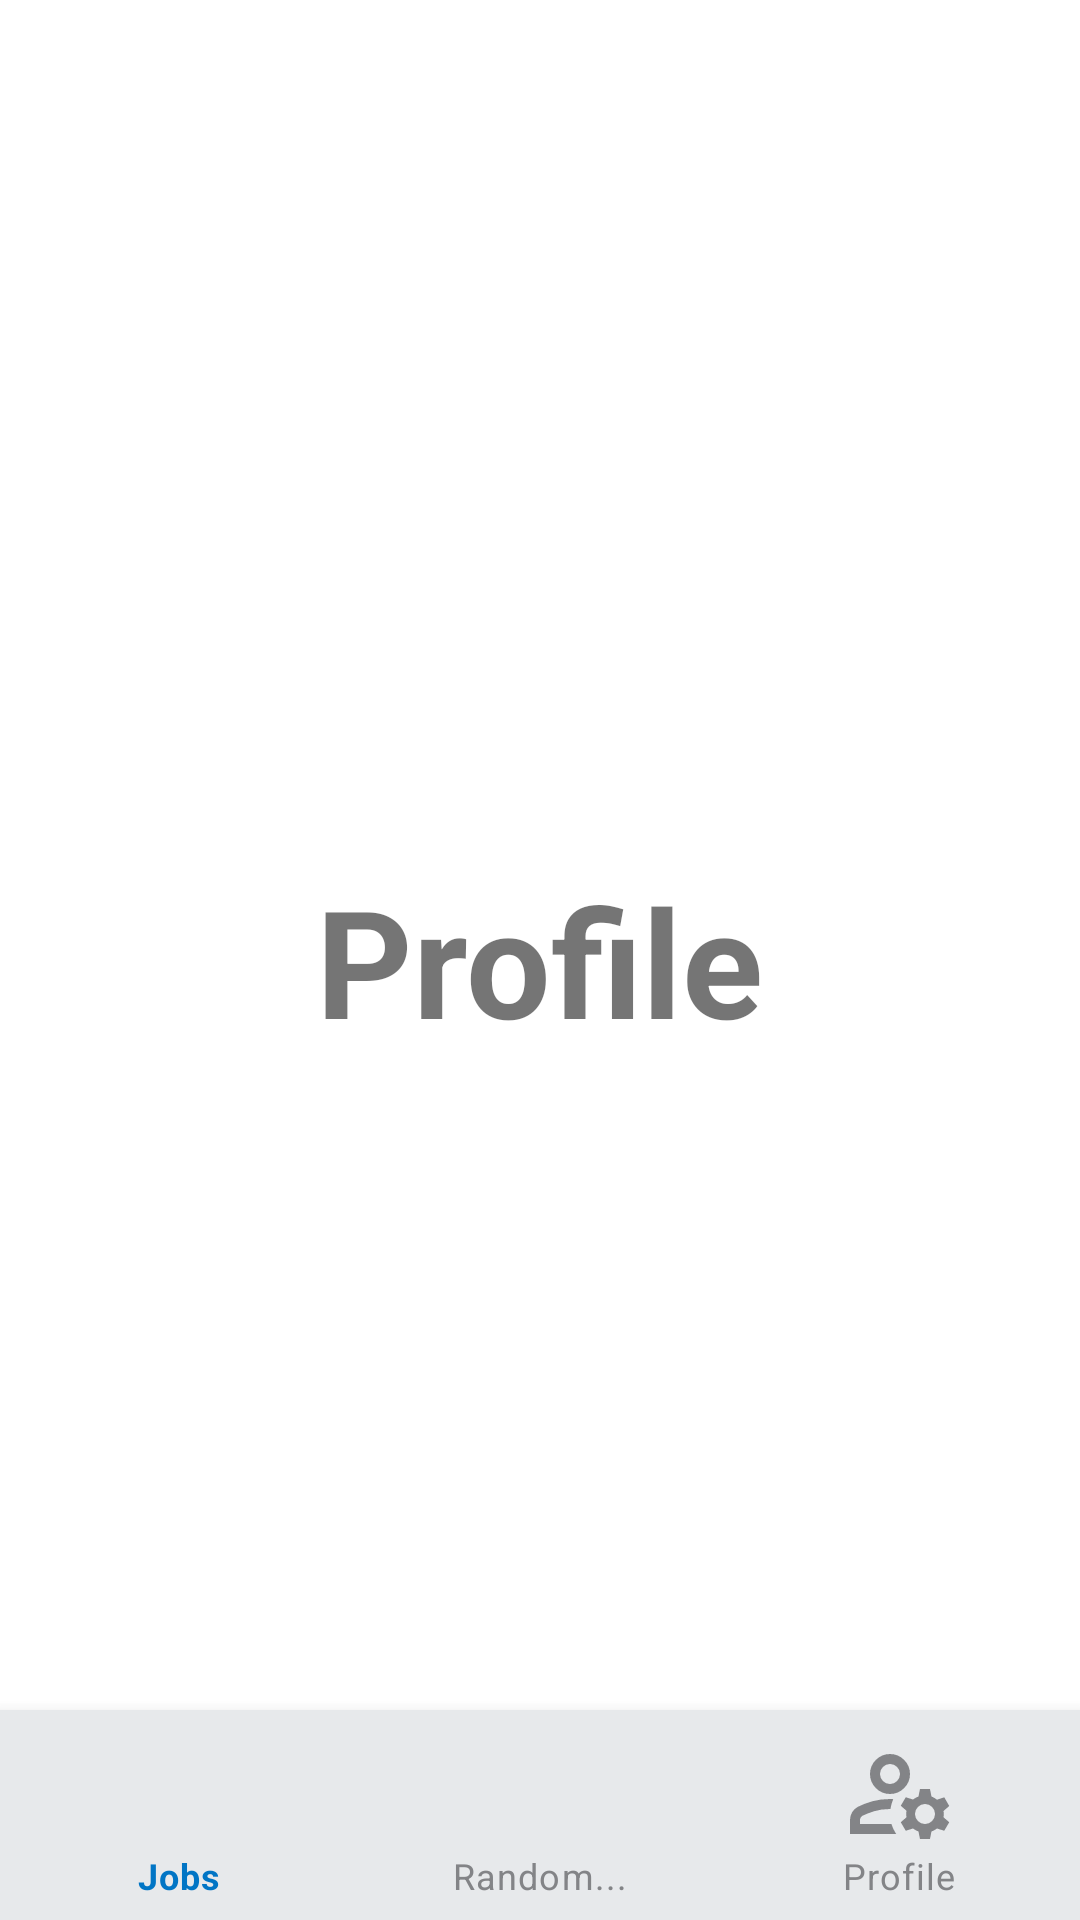

Here is an Android app screen rendered from its layout file. Give the layout XML and the strings, colors and styles it references.
<!-- AndroidManifest.xml: application theme Theme.Demo1 -->
<!-- res/layout/activity_profile.xml -->
<?xml version="1.0" encoding="utf-8"?>
<androidx.constraintlayout.widget.ConstraintLayout xmlns:android="http://schemas.android.com/apk/res/android"
    xmlns:app="http://schemas.android.com/apk/res-auto"
    xmlns:tools="http://schemas.android.com/tools"
    android:layout_width="match_parent"
    android:layout_height="match_parent"
    tools:context=".Profile">
    <RelativeLayout
        android:layout_width="match_parent"
        android:layout_height="match_parent">
        <TextView
            android:layout_width="wrap_content"
            android:layout_height="wrap_content"
            android:text="Profile"
            android:textSize="50sp"
            android:textStyle="bold"
            android:layout_centerInParent="true"/>

        <com.google.android.material.bottomnavigation.BottomNavigationView
            android:id="@+id/bottom_navigation"
            android:layout_width="match_parent"
            android:layout_height="70dp"
            android:layout_alignParentBottom="true"
            app:itemBackground="@color/light_grey"
            app:itemIconTint="@drawable/navigation_selector"
            app:itemTextColor="@drawable/navigation_selector"
            app:menu="@menu/navigation_menu"
            app:itemIconSize="40dp" />
    </RelativeLayout>
</androidx.constraintlayout.widget.ConstraintLayout>
<!-- resources referenced by this layout -->
<resources>
  <color name="light_grey">#E7E9EB</color>
  <!-- drawable navigation_selector (drawable) -->
  <?xml version="1.0" encoding="utf-8"?>
  <selector xmlns:android="http://schemas.android.com/apk/res/android">
      <item
          android:state_selected="true"
          android:color="@color/theme_color_dark"/>
      <item
          android:state_selected="false"
          android:color="#838487"/>
  </selector>
  <style name="Theme.Demo1" parent="Theme.MaterialComponents.DayNight.DarkActionBar">
          
          <item name="colorPrimary">@color/theme_color</item>
          <item name="colorPrimaryVariant">@color/theme_color_dark</item>
          <item name="colorOnPrimary">@color/white</item>
          
          <item name="colorSecondary">@color/teal_200</item>
          <item name="colorSecondaryVariant">@color/teal_700</item>
          <item name="colorOnSecondary">@color/black</item>
          
          <item name="android:statusBarColor">@color/status_bar_color</item>
          
      </style>
  <color name="theme_color_dark">#0175C5</color>
  <color name="theme_color">#378ED3</color>
  <color name="white">#FFFFFFFF</color>
  <color name="teal_200">#FF03DAC5</color>
  <color name="teal_700">#FF018786</color>
  <color name="black">#FF000000</color>
  <color name="status_bar_color">#01327E</color>
</resources>
